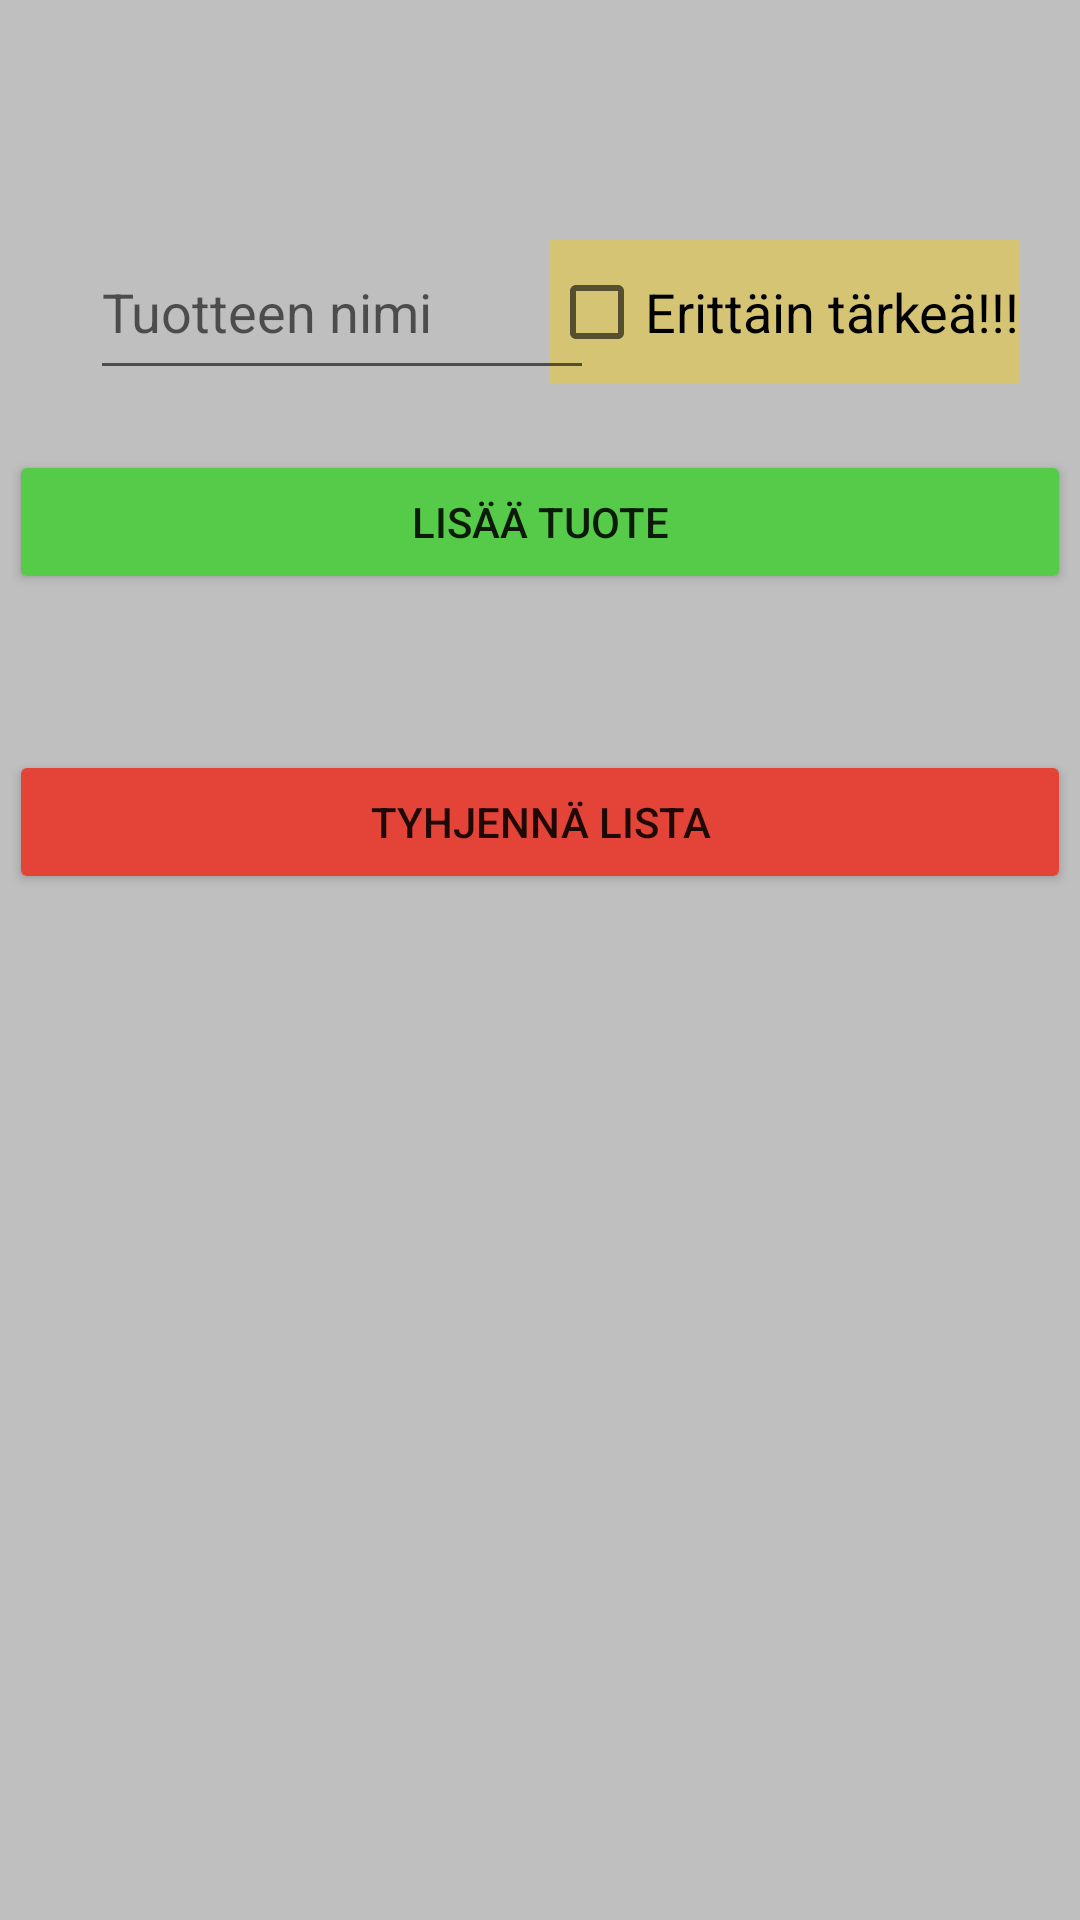

Here is an Android app screen rendered from its layout file. Give the layout XML and the strings, colors and styles it references.
<!-- AndroidManifest.xml: application theme Theme.KauppaListaUpgrade -->
<!-- res/layout/new_list_item_view.xml -->
<?xml version="1.0" encoding="utf-8"?>
<FrameLayout xmlns:android="http://schemas.android.com/apk/res/android"
    xmlns:tools="http://schemas.android.com/tools"
    android:layout_width="match_parent"
    android:layout_height="match_parent"
    tools:context=".fragments.NewListItem"
    android:background="#BFBFBF">

    <Button
        android:id="@+id/addButton"
        android:layout_width="354dp"
        android:layout_height="wrap_content"
        android:layout_gravity="top|center"
        android:layout_marginTop="150dp"
        android:text="Lisää tuote"
        android:backgroundTint="#56CA49"/>

    <CheckBox
        android:id="@+id/extraImportantCheck"
        android:layout_width="wrap_content"
        android:layout_height="wrap_content"
        android:layout_gravity="top|right"
        android:layout_marginTop="80dp"
        android:layout_marginRight="20dp"
        android:background="#83E8C92D"
        android:text="Erittäin tärkeä!!!"
        android:textSize="18sp" />

    <EditText
        android:id="@+id/editText"
        android:layout_width="168dp"
        android:layout_height="55dp"
        android:layout_gravity="top|left"
        android:layout_marginLeft="30dp"
        android:layout_marginTop="75dp"
        android:hint="Tuotteen nimi" />

    <Button
        android:id="@+id/deleteAllBtn"
        android:layout_width="354dp"
        android:layout_height="wrap_content"
        android:layout_gravity="top|center"
        android:layout_marginTop="250dp"
        android:text="Tyhjennä lista"
        android:backgroundTint="#E44438"/>


</FrameLayout>
<!-- resources referenced by this layout -->
<resources>
  <style name="Theme.KauppaListaUpgrade" parent="Theme.MaterialComponents.DayNight.DarkActionBar">
          
          <item name="colorPrimary">@color/purple_500</item>
          <item name="colorPrimaryVariant">@color/purple_700</item>
          <item name="colorOnPrimary">@color/white</item>
          
          <item name="colorSecondary">@color/teal_200</item>
          <item name="colorSecondaryVariant">@color/teal_700</item>
          <item name="colorOnSecondary">@color/black</item>
          
          <item name="android:statusBarColor">?attr/colorPrimaryVariant</item>
          
      </style>
  <!-- not gathered from this repository: default colours our renderer supplied (Android Studio template values) -->
  <color name="purple_500">#FF6200EE</color>
  <color name="purple_700">#FF3700B3</color>
  <color name="teal_200">#FF03DAC5</color>
  <color name="teal_700">#FF018786</color>
  <color name="black">#FF000000</color>
  <color name="white">#FFFFFFFF</color>
</resources>
